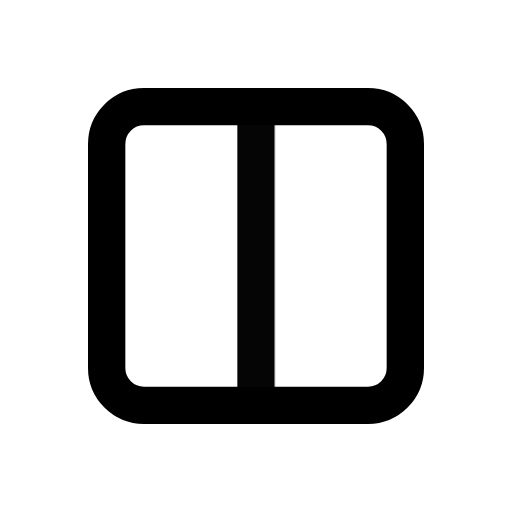
t = 0.00 s
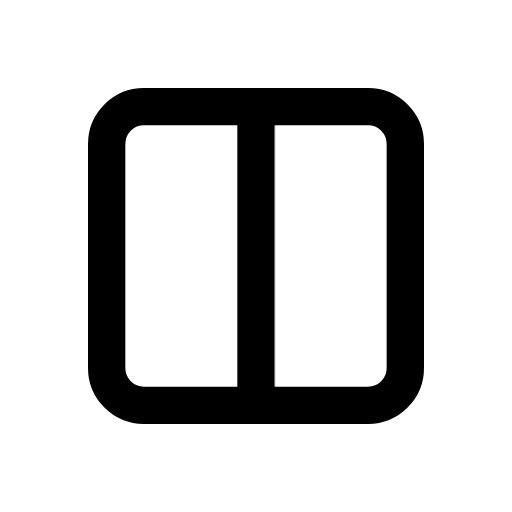
t = 1.00 s
t = 1.15 s: frame unchanged from t = 1.00 s, image omitted
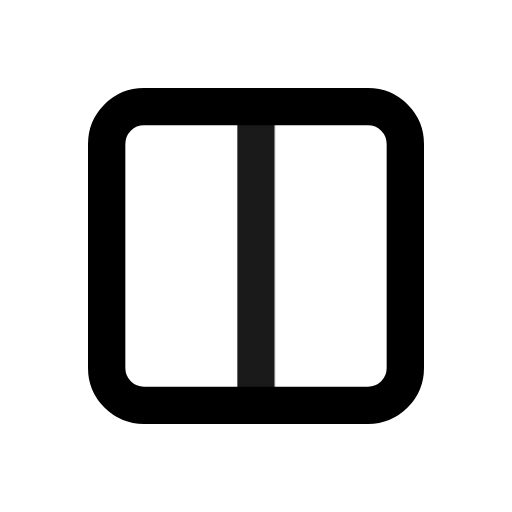
t = 1.82 s
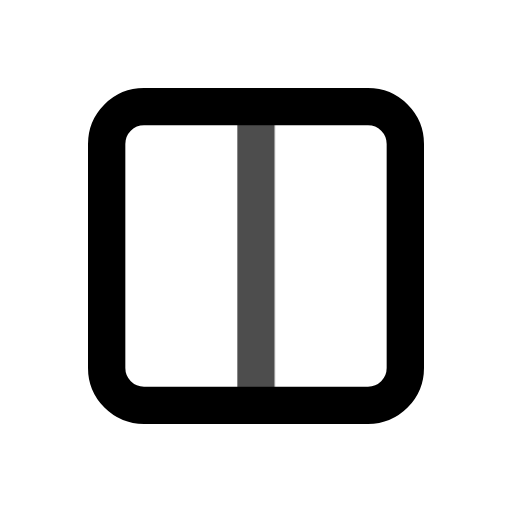
t = 2.46 s
t = 2.86 s: frame unchanged from t = 1.00 s, image omitted

The animated SVG that drew these frames (rendered in a browser with its animation timeline set to each time). Animation: 1 CSS @keyframes rule; one cycle of 3.65 s, repeats indefinitely.

<svg xmlns="http://www.w3.org/2000/svg" width="24" height="24" fill="none" stroke="currentColor" stroke-linecap="round" stroke-linejoin="round" stroke-width="2" viewBox="0 0 24 24">
    <!-- Generated by scripts/icon-expansion/generate.mjs -->
    <!-- Adapted from Tabler Icons 3.34.1.
MIT License

Copyright (c) 2020-2024 Paweł Kuna

Permission is hereby granted, free of charge, to any person obtaining a copy
of this software and associated documentation files (the "Software"), to deal
in the Software without restriction, including without limitation the rights
to use, copy, modify, merge, publish, distribute, sublicense, and/or sell
copies of the Software, and to permit persons to whom the Software is
furnished to do so, subject to the following conditions:

The above copyright notice and this permission notice shall be included in all
copies or substantial portions of the Software.

THE SOFTWARE IS PROVIDED "AS IS", WITHOUT WARRANTY OF ANY KIND, EXPRESS OR
IMPLIED, INCLUDING BUT NOT LIMITED TO THE WARRANTIES OF MERCHANTABILITY,
FITNESS FOR A PARTICULAR PURPOSE AND NONINFRINGEMENT. IN NO EVENT SHALL THE
AUTHORS OR COPYRIGHT HOLDERS BE LIABLE FOR ANY CLAIM, DAMAGES OR OTHER
LIABILITY, WHETHER IN AN ACTION OF CONTRACT, TORT OR OTHERWISE, ARISING FROM,
OUT OF OR IN CONNECTION WITH THE SOFTWARE OR THE USE OR OTHER DEALINGS IN THE
SOFTWARE. -->
    <style>
        @media (prefers-reduced-motion: no-preference) {
            @keyframes ira-exp-pulse { 0%, 100% { opacity: 1; } 22% { opacity: .45; } 40% { opacity: 1; } }
            [data-ira-motion="layout-columns"] { transform-box: fill-box; transform-origin: center; animation: ira-exp-pulse 2.65s ease-in-out -1s infinite; }
        }
    </style>
    <g transform="translate(1.5 1.5) scale(.875)"><path d="M4 4m0 2a2 2 0 0 1 2 -2h12a2 2 0 0 1 2 2v12a2 2 0 0 1 -2 2h-12a2 2 0 0 1 -2 -2z"/></g>
    <g data-ira-motion="layout-columns"><g transform="translate(1.5 1.5) scale(.875)"><path d="M12 4l0 16"/></g></g>
</svg>
